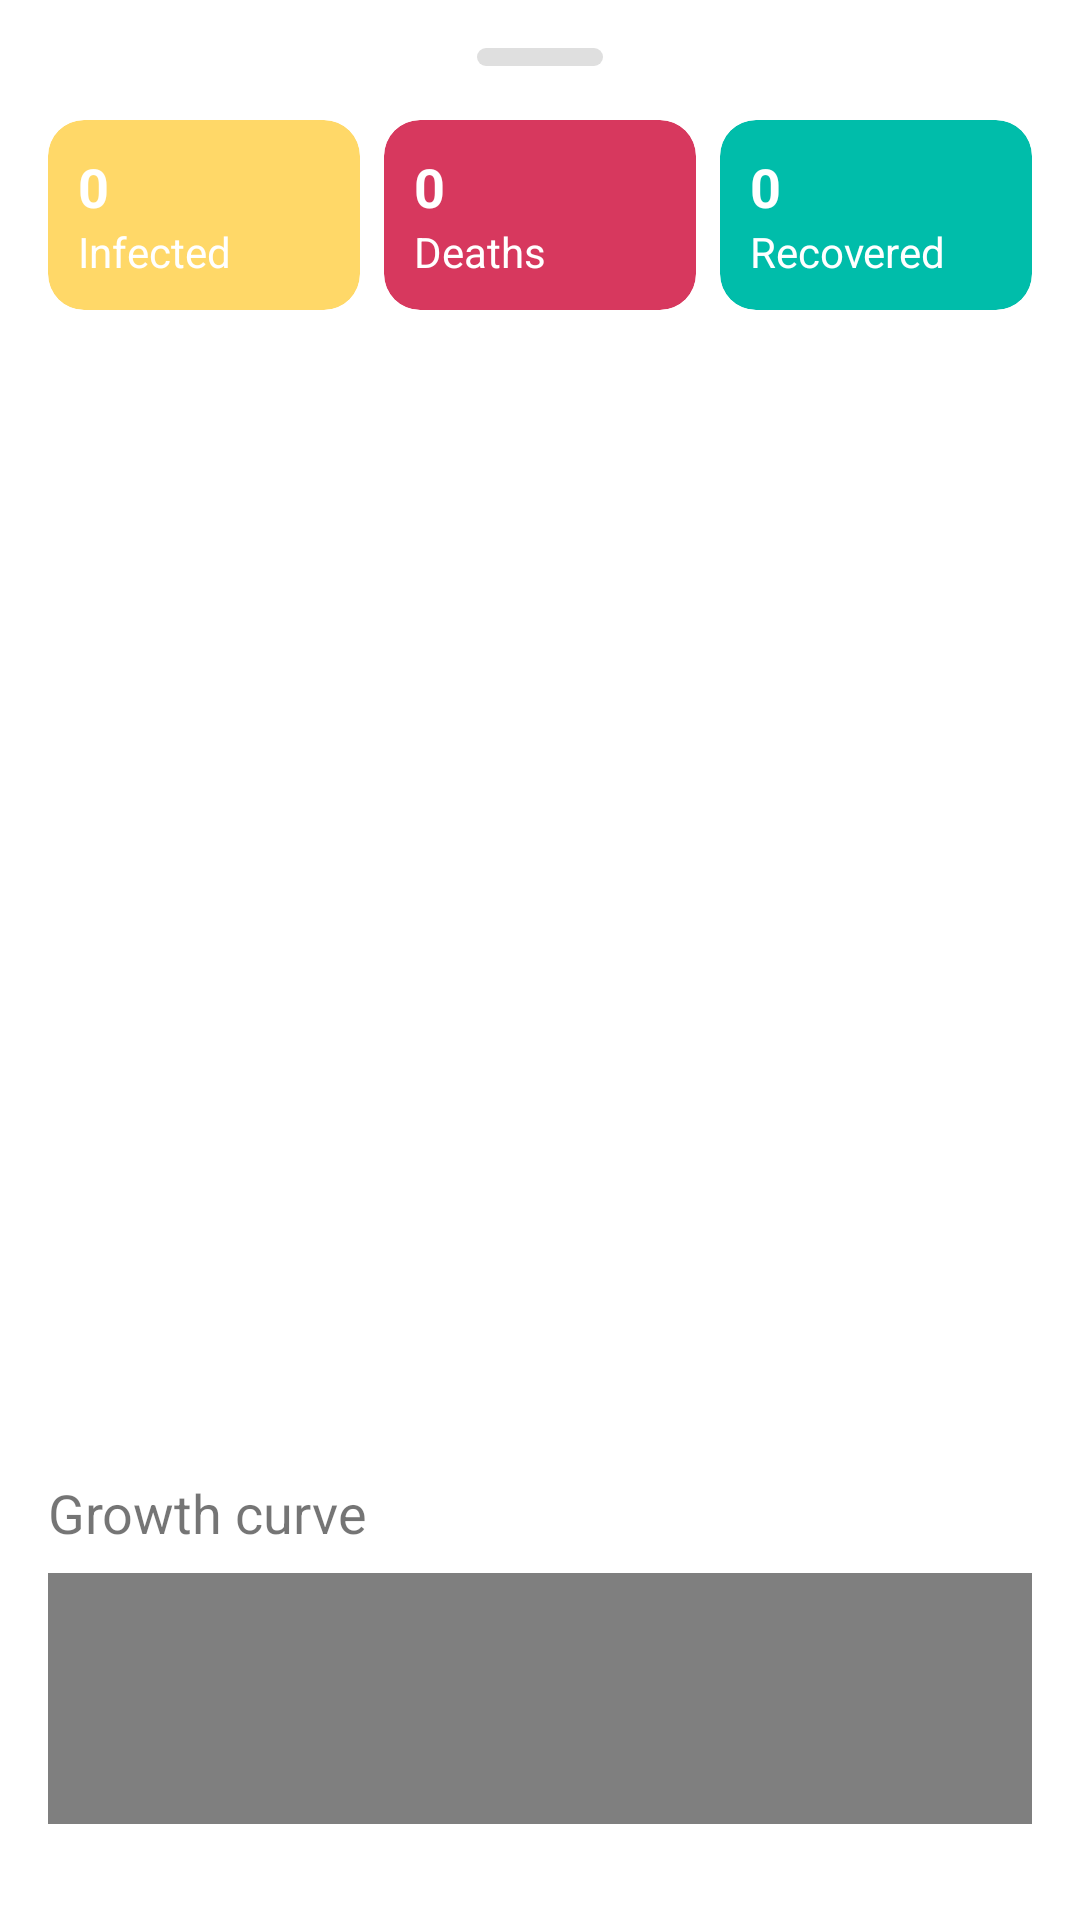

Write the Android layout XML for this screen, with the resource values it uses.
<!-- AndroidManifest.xml: application theme AppTheme -->
<!-- res/layout/bottom_sheet.xml -->
<?xml version="1.0" encoding="utf-8"?>
<androidx.constraintlayout.widget.ConstraintLayout xmlns:android="http://schemas.android.com/apk/res/android"
    xmlns:app="http://schemas.android.com/apk/res-auto"
    android:id="@+id/globalInfoBottomSheet"
    android:layout_width="match_parent"
    android:layout_height="wrap_content"
    android:background="@drawable/bottom_sheet_top_corners"
    android:orientation="vertical"
    app:behavior_hideable="true"
    app:behavior_peekHeight="164dp"
    android:paddingBottom="32dp"
    app:layout_behavior="com.google.android.material.bottomsheet.BottomSheetBehavior">

    <View
        android:id="@+id/view"
        android:layout_width="42dp"
        android:layout_height="6dp"
        android:layout_marginTop="16dp"
        android:background="@drawable/bottom_sheet_indicator"
        app:layout_constraintEnd_toEndOf="parent"
        app:layout_constraintStart_toStartOf="parent"
        app:layout_constraintTop_toTopOf="parent" />

    <LinearLayout
        android:id="@+id/linearLayout"
        android:layout_width="0dp"
        android:layout_height="match_parent"
        android:layout_marginTop="32dp"
        android:orientation="horizontal"
        android:paddingStart="8dp"
        android:paddingEnd="8dp"
        app:layout_constraintEnd_toEndOf="parent"
        app:layout_constraintStart_toStartOf="parent"
        app:layout_constraintTop_toBottomOf="@+id/view">

        <androidx.cardview.widget.CardView
            android:id="@+id/globalInfectedCard"
            android:layout_width="@dimen/global_card_width"
            android:layout_height="wrap_content"
            android:layout_marginStart="8dp"
            android:layout_marginTop="8dp"
            android:layout_weight="1"
            android:foreground="?selectableItemBackgroundBorderless"
            app:cardBackgroundColor="@color/blue"
            app:cardCornerRadius="@dimen/global_info_card_corner_radius"
            app:cardElevation="@dimen/global_info_card_elevation">

            <LinearLayout
                android:layout_width="wrap_content"
                android:layout_height="wrap_content"
                android:orientation="vertical"
                android:padding="10dp">

                <TextView
                    android:id="@+id/globalInfected"
                    style="@style/GlobalInfoCardValue"
                    android:layout_width="wrap_content"
                    android:layout_height="wrap_content"
                    android:ellipsize="end"
                    android:singleLine="true"
                    android:text="0" />

                <TextView
                    style="@style/GlobalInfoCardLabel"
                    android:layout_width="wrap_content"
                    android:layout_height="wrap_content"
                    android:ellipsize="end"
                    android:text="@string/global_info_card_infected_label" />
            </LinearLayout>
        </androidx.cardview.widget.CardView>

        <androidx.cardview.widget.CardView
            android:id="@+id/globalDeathsCard"
            android:layout_width="@dimen/global_card_width"
            android:layout_height="wrap_content"
            android:layout_margin="8dp"
            android:layout_weight="1"
            android:foreground="?selectableItemBackgroundBorderless"
            app:cardBackgroundColor="@color/red"
            app:cardCornerRadius="@dimen/global_info_card_corner_radius"
            app:cardElevation="@dimen/global_info_card_elevation">

            <LinearLayout
                android:layout_width="wrap_content"
                android:layout_height="wrap_content"
                android:orientation="vertical"
                android:padding="10dp">

                <TextView
                    android:id="@+id/globalDeaths"
                    style="@style/GlobalInfoCardValue"
                    android:layout_width="wrap_content"
                    android:layout_height="wrap_content"
                    android:ellipsize="end"
                    android:singleLine="true"
                    android:text="0" />

                <TextView
                    style="@style/GlobalInfoCardLabel"
                    android:layout_width="wrap_content"
                    android:layout_height="wrap_content"
                    android:ellipsize="end"
                    android:text="@string/global_info_card_deaths_label" />
            </LinearLayout>
        </androidx.cardview.widget.CardView>

        <androidx.cardview.widget.CardView
            android:id="@+id/globalRecoveredCard"
            android:layout_width="@dimen/global_card_width"
            android:layout_height="wrap_content"
            android:layout_marginTop="8dp"
            android:layout_marginEnd="8dp"
            android:layout_weight="1"
            android:foreground="?selectableItemBackgroundBorderless"
            app:cardBackgroundColor="@color/green"
            app:cardCornerRadius="@dimen/global_info_card_corner_radius"
            app:cardElevation="@dimen/global_info_card_elevation">

            <LinearLayout
                android:layout_width="match_parent"
                android:layout_height="wrap_content"
                android:orientation="vertical"
                android:padding="10dp">

                <TextView
                    android:id="@+id/globalRecovered"
                    style="@style/GlobalInfoCardValue"
                    android:layout_width="wrap_content"
                    android:layout_height="wrap_content"
                    android:ellipsize="end"
                    android:singleLine="true"
                    android:text="0" />

                <TextView
                    style="@style/GlobalInfoCardLabel"
                    android:layout_width="wrap_content"
                    android:layout_height="wrap_content"
                    android:ellipsize="end"
                    android:text="@string/global_info_card_recovered_label" />
            </LinearLayout>
        </androidx.cardview.widget.CardView>

    </LinearLayout>

    <LinearLayout
        android:layout_width="match_parent"
        android:layout_height="wrap_content"
        android:orientation="vertical"
        android:layout_margin="16dp"
        app:layout_constraintBottom_toBottomOf="parent"
        app:layout_constraintEnd_toEndOf="parent"
        app:layout_constraintStart_toStartOf="parent"
        app:layout_constraintTop_toBottomOf="@+id/linearLayout" >

        <TextView
            android:layout_width="match_parent"
            android:layout_height="wrap_content"
            android:textSize="18sp"
            android:text="@string/growing_curve_title"/>

        <com.github.mikephil.charting.charts.LineChart
            android:id="@+id/globalCasesInfoChart"
            android:layout_width="match_parent"
            android:layout_height="200dp"
            android:layout_marginTop="8dp"/>

        

    </LinearLayout>

</androidx.constraintlayout.widget.ConstraintLayout>
<!-- resources referenced by this layout -->
<resources>
  <color name="blue">#ffd868</color>
  <color name="green">#00bdaa</color>
  <color name="primary">#9C27B0</color>
  <color name="red">#d7385e</color>
  <dimen name="global_card_width">100dp</dimen>
  <dimen name="global_info_card_corner_radius">12dp</dimen>
  <dimen name="global_info_card_elevation">0dp</dimen>
  <!-- drawable bottom_sheet_indicator (drawable) -->
  <?xml version="1.0" encoding="utf-8"?>
  <selector xmlns:android="http://schemas.android.com/apk/res/android">
      <item>
          <shape>
              <solid android:color="#dfdfdf"/>
              <corners android:radius="999dp"/>
          </shape>
      </item>
  </selector>
  <!-- drawable bottom_sheet_top_corners (drawable) -->
  <?xml version="1.0" encoding="utf-8"?>
  <selector xmlns:android="http://schemas.android.com/apk/res/android">
      <item>
          <shape>
              <solid android:color="#fff" />
              <corners android:topLeftRadius="16dp" android:topRightRadius="16dp" />
          </shape>
      </item>
  </selector>
  <string name="global_info_card_deaths_label" translatable="true">Deaths</string>
  <string name="global_info_card_infected_label" translatable="true">Infected</string>
  <string name="global_info_card_recovered_label" translatable="true">Recovered</string>
  <string name="growing_curve_title" translatable="true">Growth curve</string>
  <style name="GlobalInfoCardLabel">
          <item name="android:textColor">@color/white</item>
          <item name="android:textSize">14sp</item>
      </style>
  <style name="GlobalInfoCardValue">
          <item name="android:textColor">@color/white</item>
          <item name="android:textSize">18sp</item>
          <item name="android:textStyle">bold</item>
      </style>
  <style name="AppTheme" parent="Theme.MaterialComponents.Light.NoActionBar">
          <item name="android:windowLightStatusBar" tools:targetApi="m">true</item>
          <item name="android:statusBarColor">@color/white</item>
          <item name="colorPrimary">@color/primary</item>
          <item name="colorPrimaryDark">@color/primary_dark</item>
          <item name="colorAccent">@color/accent</item>
  
          
          <item name="android:windowActivityTransitions">true</item>
      </style>
  <color name="white">#FFFFFF</color>
  <color name="primary_dark">#7B1FA2</color>
  <color name="accent">#FFC107</color>
</resources>
